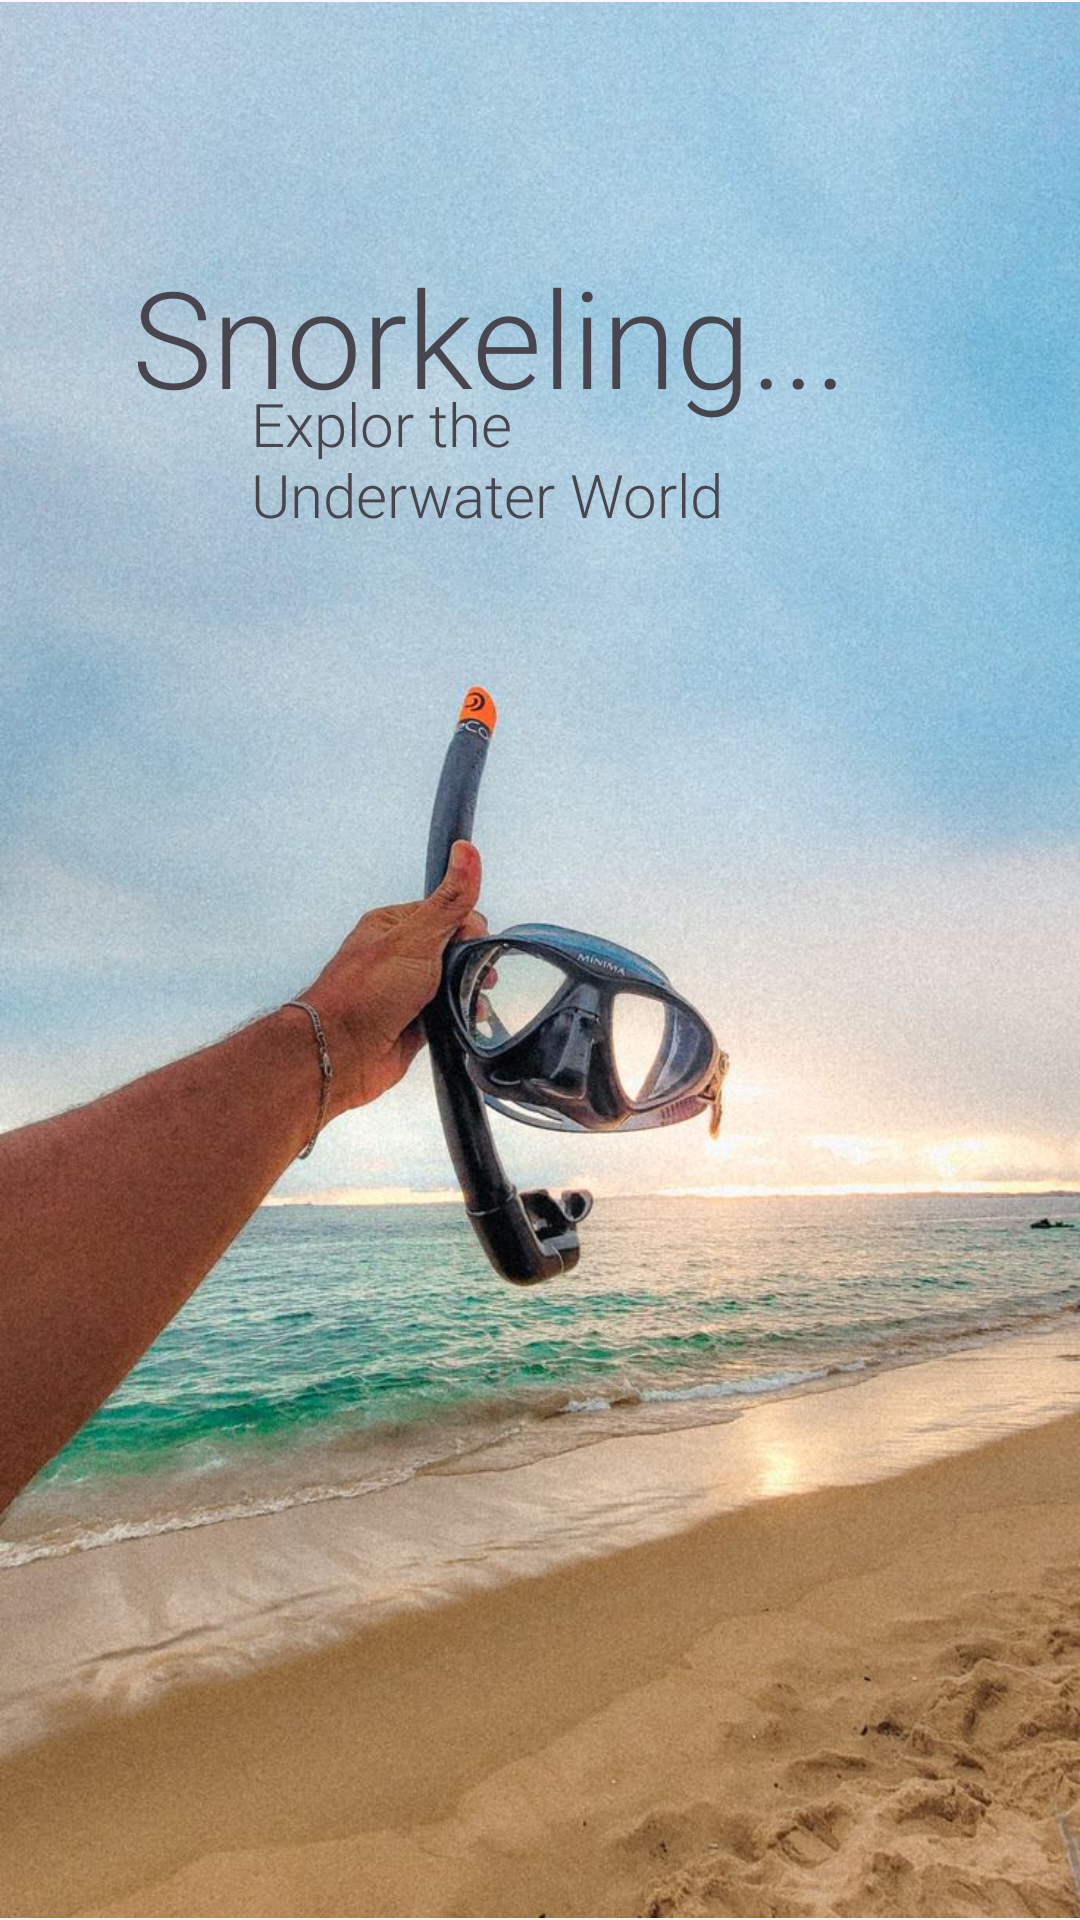

Reconstruct the res/layout file that produces this screen, plus the resources it refers to.
<!-- AndroidManifest.xml: application theme Theme.Malindulbt2 -->
<!-- res/layout/onbordscreen3.xml -->
<?xml version="1.0" encoding="utf-8"?>
<androidx.constraintlayout.widget.ConstraintLayout xmlns:android="http://schemas.android.com/apk/res/android"
    xmlns:app="http://schemas.android.com/apk/res-auto"
    xmlns:tools="http://schemas.android.com/tools"
    android:layout_width="match_parent"
    android:layout_height="match_parent">

    <ImageView
        android:id="@+id/imageView5"
        android:layout_width="wrap_content"
        android:layout_height="wrap_content"
        app:layout_constraintBottom_toBottomOf="parent"
        app:layout_constraintEnd_toEndOf="parent"
        app:layout_constraintStart_toStartOf="parent"
        app:layout_constraintTop_toTopOf="parent"
        app:srcCompat="@drawable/onbordscreen3" />

    <TextView
        android:id="@+id/textView5"
        android:layout_width="249dp"
        android:layout_height="98dp"
        android:layout_marginStart="44dp"
        android:fontFamily="sans-serif-light"
        android:text="Snorkeling..."
        android:textSize="45sp"
        app:layout_constraintBottom_toBottomOf="parent"
        app:layout_constraintStart_toStartOf="@+id/imageView5"
        app:layout_constraintTop_toTopOf="@+id/imageView5"
        app:layout_constraintVertical_bias="0.151" />

    <TextView
        android:id="@+id/textView6"
        android:layout_width="158dp"
        android:layout_height="112dp"
        android:fontFamily="sans-serif-light"
        android:text="Explor the Underwater World"
        android:textSize="20sp"
        app:layout_constraintBottom_toBottomOf="@+id/imageView5"
        app:layout_constraintEnd_toEndOf="parent"
        app:layout_constraintHorizontal_bias="0.415"
        app:layout_constraintStart_toStartOf="parent"
        app:layout_constraintTop_toTopOf="parent"
        app:layout_constraintVertical_bias="0.242" />
</androidx.constraintlayout.widget.ConstraintLayout>
<!-- resources referenced by this layout -->
<resources>
  <!-- drawable onbordscreen3: jpg bitmap (drawable, 165557 bytes) -->
  <style name="Theme.Malindulbt2" parent="Base.Theme.Malindulbt2" />
  <style name="Base.Theme.Malindulbt2" parent="Theme.Material3.DayNight.NoActionBar">
          
          
      </style>
</resources>
